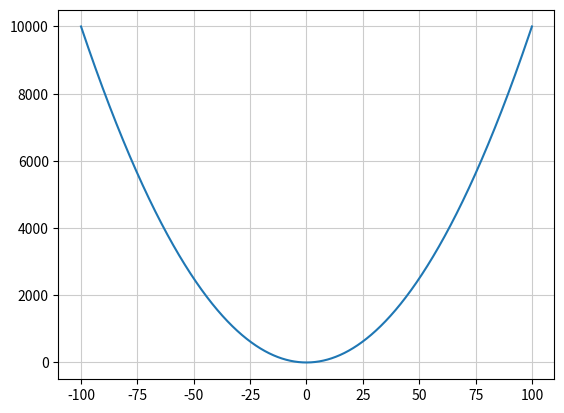

Generate this figure with matplotlib:

import matplotlib.pyplot as plt
import numpy as np

x = np.arange(-100.0, 100.01, 0.01)
# y = 10 * x
y = x**2

plt.plot(x, y)
plt.grid(color = '0.8')
plt.show()
